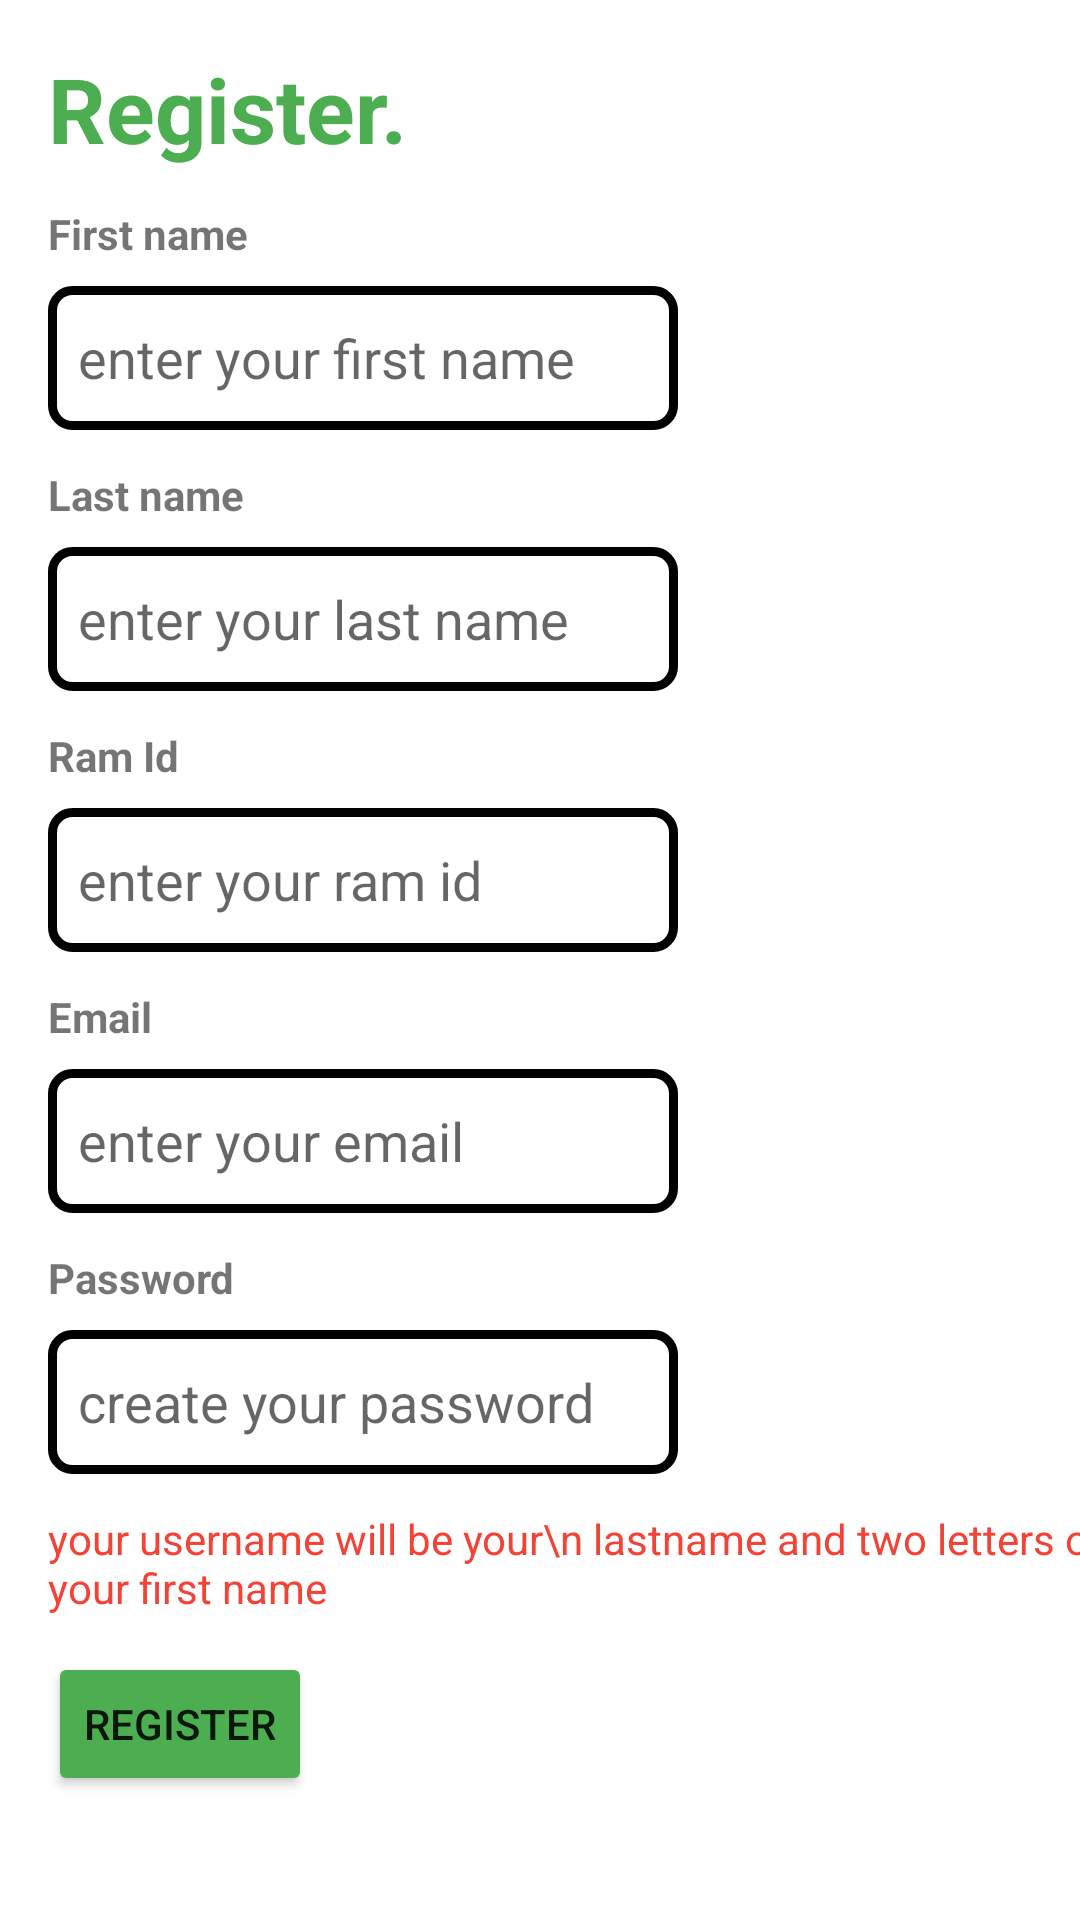

Write the Android layout XML for this screen, with the resource values it uses.
<!-- AndroidManifest.xml: application theme Theme.NvRam -->
<!-- res/layout/activity_nv_rams_register_screen.xml -->
<?xml version="1.0" encoding="utf-8"?>
<androidx.constraintlayout.widget.ConstraintLayout xmlns:android="http://schemas.android.com/apk/res/android"
    xmlns:app="http://schemas.android.com/apk/res-auto"
    xmlns:tools="http://schemas.android.com/tools"
    android:layout_width="match_parent"
    android:layout_height="match_parent"
    tools:context=".NvRamsRegisterScreen">

    <TextView
        android:id="@+id/textView6"
        android:layout_width="wrap_content"
        android:layout_height="wrap_content"
        android:layout_marginStart="16dp"
        android:layout_marginTop="16dp"
        android:text="Register."
        android:textColor="#4CAE50"
        android:textSize="30sp"
        android:textStyle="bold"
        app:layout_constraintStart_toStartOf="parent"
        app:layout_constraintTop_toTopOf="parent" />

    <TextView
        android:id="@+id/textView7"
        android:layout_width="wrap_content"
        android:layout_height="wrap_content"
        android:layout_marginTop="12dp"
        android:text="First name"
        android:textStyle="bold"
        app:layout_constraintStart_toStartOf="@+id/textView6"
        app:layout_constraintTop_toBottomOf="@+id/textView6" />

    <EditText
        android:id="@+id/inp_new_firstname"
        android:layout_width="wrap_content"
        android:layout_height="wrap_content"
        android:layout_marginTop="8dp"
        android:background="@drawable/custinputborder"
        android:ems="10"
        android:hint="enter your first name"
        android:inputType="textPersonName"
        android:minHeight="48dp"
        app:layout_constraintStart_toStartOf="@+id/textView7"
        app:layout_constraintTop_toBottomOf="@+id/textView7" />

    <TextView
        android:id="@+id/textView8"
        android:layout_width="wrap_content"
        android:layout_height="wrap_content"
        android:layout_marginTop="12dp"
        android:text="Last name"
        android:textStyle="bold"
        app:layout_constraintStart_toStartOf="@+id/inp_new_firstname"
        app:layout_constraintTop_toBottomOf="@+id/inp_new_firstname" />

    <EditText
        android:id="@+id/inp_new_lastname"
        android:layout_width="wrap_content"
        android:layout_height="wrap_content"
        android:layout_marginTop="8dp"
        android:background="@drawable/custinputborder"
        android:ems="10"
        android:hint="enter your last name"
        android:inputType="textPersonName"
        android:minHeight="48dp"
        app:layout_constraintStart_toStartOf="@+id/textView7"
        app:layout_constraintTop_toBottomOf="@+id/textView8" />

    <TextView
        android:id="@+id/textView9"
        android:layout_width="wrap_content"
        android:layout_height="wrap_content"
        android:layout_marginTop="12dp"
        android:text="Ram Id"
        android:textStyle="bold"
        app:layout_constraintStart_toStartOf="@+id/inp_new_firstname"
        app:layout_constraintTop_toBottomOf="@+id/inp_new_lastname" />

    <EditText
        android:id="@+id/inp_new_ramid"
        android:layout_width="wrap_content"
        android:layout_height="wrap_content"
        android:layout_marginTop="8dp"
        android:background="@drawable/custinputborder"
        android:ems="10"
        android:hint="enter your ram id"
        android:inputType="textPersonName"
        android:minHeight="48dp"
        app:layout_constraintStart_toStartOf="@+id/textView7"
        app:layout_constraintTop_toBottomOf="@+id/textView9" />

    <TextView
        android:id="@+id/textView10"
        android:layout_width="wrap_content"
        android:layout_height="wrap_content"
        android:layout_marginTop="12dp"
        android:text="Email"
        android:textStyle="bold"
        app:layout_constraintStart_toStartOf="@+id/inp_new_firstname"
        app:layout_constraintTop_toBottomOf="@+id/inp_new_ramid" />

    <EditText
        android:id="@+id/inp_new_email"
        android:layout_width="wrap_content"
        android:layout_height="wrap_content"
        android:layout_marginTop="8dp"
        android:background="@drawable/custinputborder"
        android:ems="10"
        android:hint="enter your email"
        android:inputType="textEmailAddress"
        android:minHeight="48dp"
        app:layout_constraintStart_toStartOf="@+id/textView10"
        app:layout_constraintTop_toBottomOf="@+id/textView10" />

    <TextView
        android:id="@+id/textView11"
        android:layout_width="wrap_content"
        android:layout_height="wrap_content"
        android:layout_marginTop="12dp"
        android:text="Password"
        android:textStyle="bold"
        app:layout_constraintStart_toStartOf="@+id/inp_new_firstname"
        app:layout_constraintTop_toBottomOf="@+id/inp_new_email" />

    <EditText
        android:id="@+id/inp_new_password"
        android:layout_width="wrap_content"
        android:layout_height="wrap_content"
        android:layout_marginTop="8dp"
        android:background="@drawable/custinputborder"
        android:ems="10"
        android:hint="create your password"
        android:inputType="textPassword"
        android:minHeight="48dp"
        app:layout_constraintStart_toStartOf="@+id/textView11"
        app:layout_constraintTop_toBottomOf="@+id/textView11" />

    <Button
        android:id="@+id/btn_register"
        android:layout_width="wrap_content"
        android:layout_height="wrap_content"
        android:layout_marginTop="12dp"
        android:backgroundTint="#4CAE50"
        android:text="REGISTER"
        app:layout_constraintStart_toStartOf="@+id/textView18"
        app:layout_constraintTop_toBottomOf="@+id/textView18" />

    <TextView
        android:id="@+id/textView18"
        android:layout_width="wrap_content"
        android:layout_height="wrap_content"
        android:layout_marginTop="12dp"
        android:text="your username will be your\n lastname and two letters of your first name"
        android:textColor="#F44336"
        app:layout_constraintStart_toStartOf="@+id/inp_new_password"
        app:layout_constraintTop_toBottomOf="@+id/inp_new_password" />

</androidx.constraintlayout.widget.ConstraintLayout>
<!-- resources referenced by this layout -->
<resources>
  <!-- drawable custinputborder (drawable) -->
  <?xml version="1.0" encoding="utf-8"?>
  <shape android:shape="rectangle" xmlns:android="http://schemas.android.com/apk/res/android">
      <corners android:radius="20px"></corners>
      <stroke android:color="@color/black" android:width="3dp" ></stroke>
      <padding android:top="5sp" android:bottom="5sp" android:left="10sp"></padding>
  </shape>
  <style name="Theme.NvRam" parent="Theme.MaterialComponents.DayNight.NoActionBar">
          
          <item name="colorPrimary">@color/purple_500</item>
          <item name="colorPrimaryVariant">@color/purple_700</item>
          <item name="colorOnPrimary">@color/white</item>
          
          <item name="colorSecondary">@color/teal_200</item>
          <item name="colorSecondaryVariant">@color/teal_700</item>
          <item name="colorOnSecondary">@color/black</item>
          
          <item name="android:statusBarColor">?attr/colorPrimaryVariant</item>
          
      </style>
  <!-- not gathered from this repository: default colours our renderer supplied (Android Studio template values) -->
  <color name="purple_500">#FF6200EE</color>
  <color name="purple_700">#FF3700B3</color>
  <color name="teal_200">#FF03DAC5</color>
  <color name="teal_700">#FF018786</color>
  <color name="black">#FF000000</color>
  <color name="white">#FFFFFFFF</color>
</resources>
